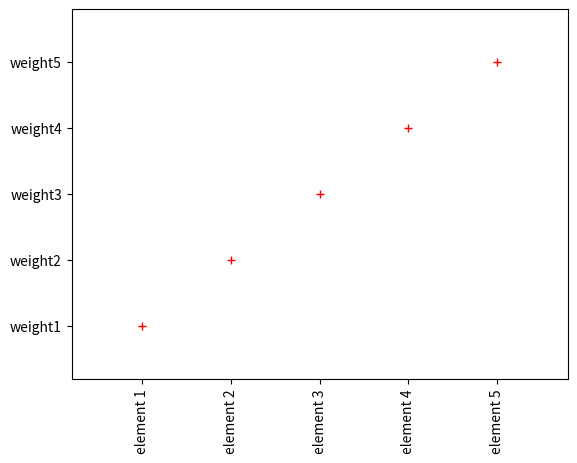
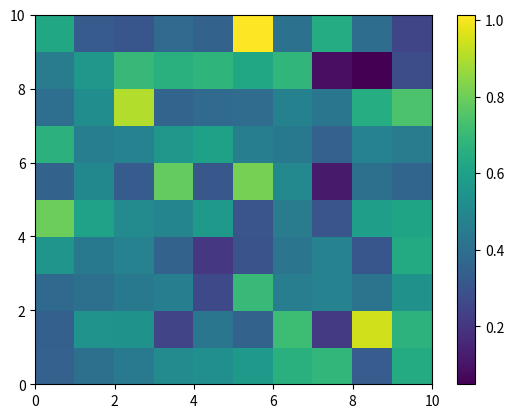

Write the Python code that produced these figures, in order.
# Recipe_2b.py
import numpy as np
import matplotlib.pyplot as plt
def x_y_axis_labeling(x, y, x_labels, y_labels, figure_no):
    plt.figure(figure_no)
    plt.plot(x, y, '+r')
    plt.margins(0.2)
    plt.xticks(x, x_labels, rotation = 'vertical')
    plt.yticks(y, y_labels, )

def plot_heat_map(x, figure_no):
    plt.figure(figure_no)
    plt.pcolor(x)
    plt.colorbar()

if __name__ == "__main__":
    plt.close('all')
    x = np.array(range(1, 6))
    y = np.array(range(100, 600, 100))
    x_label = ['element 1', 'element 2', 'element 3', 'element 4', 'element 5']
    y_label = ['weight1', 'weight2', 'weight3', 'weight4', 'weight5']
    x_y_axis_labeling(x, y, x_label, y_label, 1)
    x = np.random.normal(loc = 0.5, scale = 0.2, size = (10,10))
    plot_heat_map(x, 2)

    plt.show()
            
